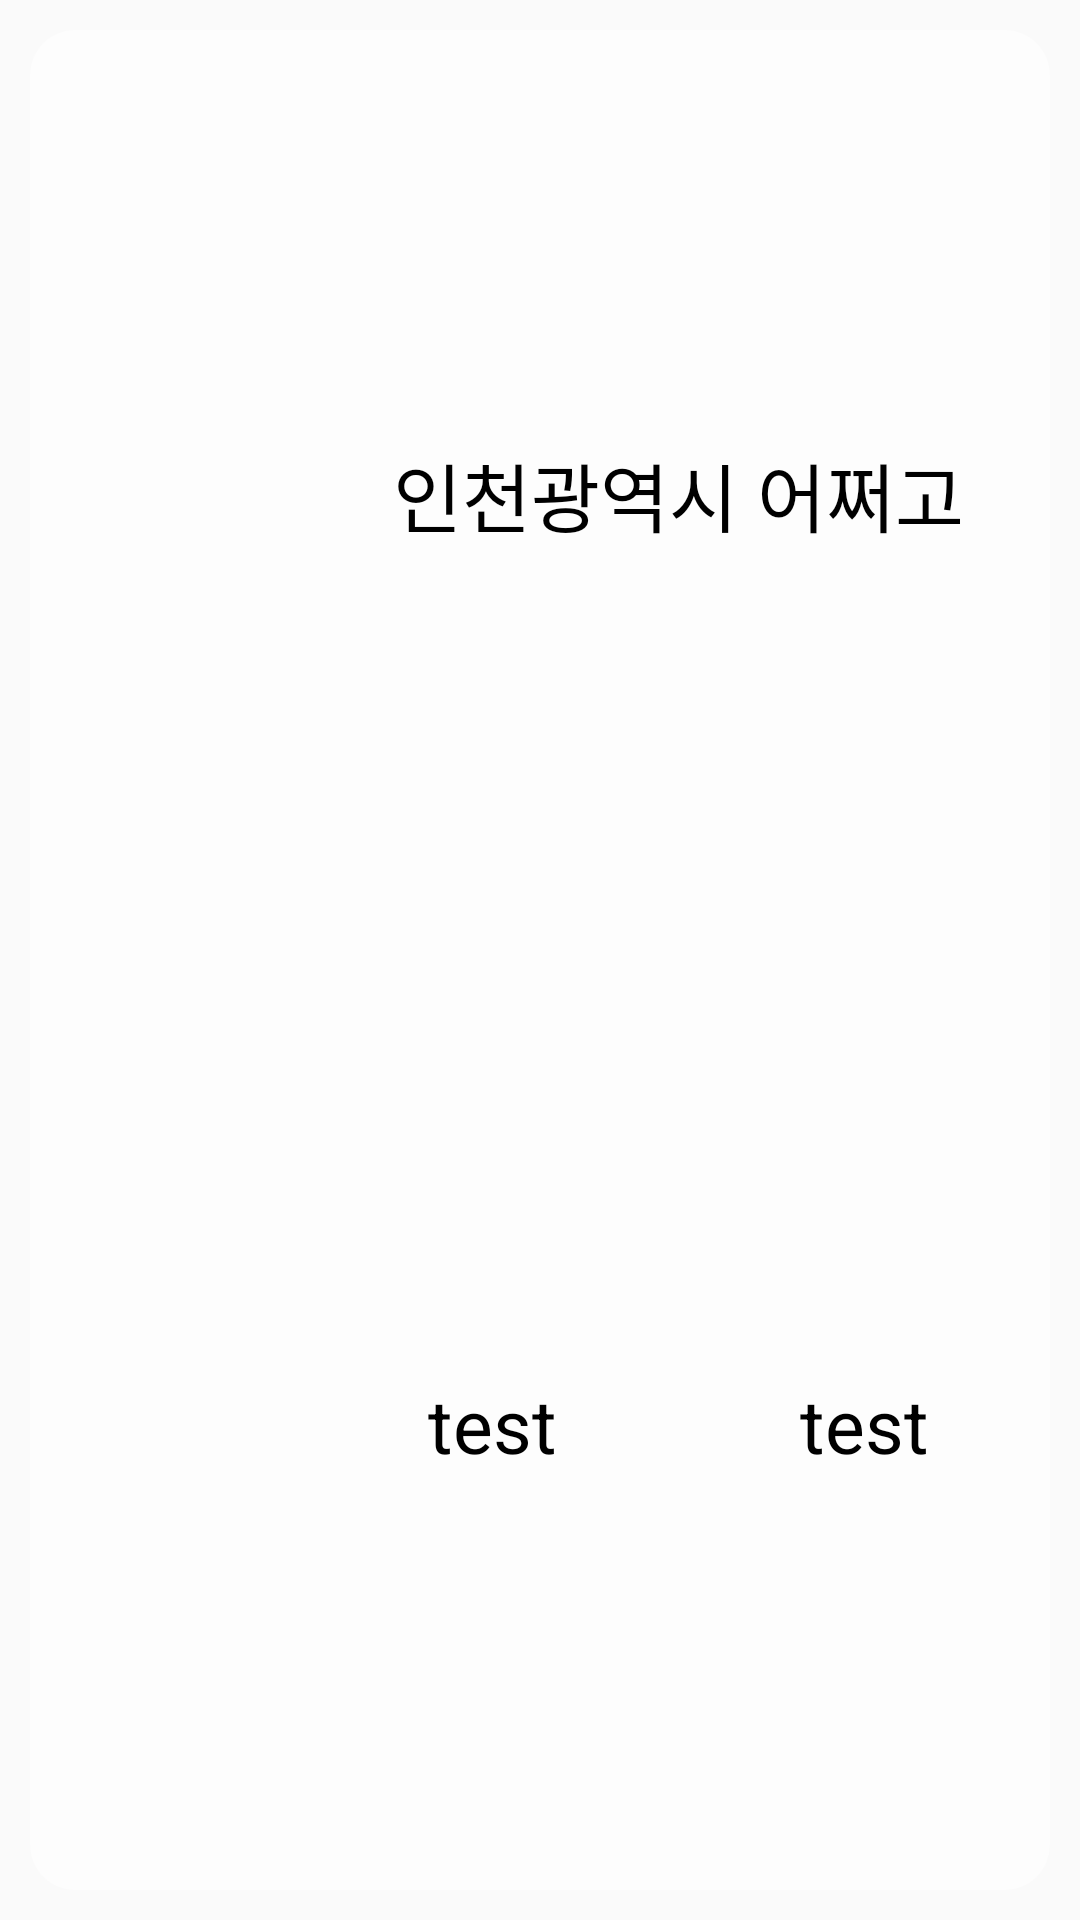

Android layout source for this screen:
<!-- AndroidManifest.xml: application theme AppTheme -->
<!-- res/layout/notify.xml -->
<?xml version="1.0" encoding="utf-8"?>
<LinearLayout xmlns:android="http://schemas.android.com/apk/res/android"
    android:id="@+id/notiBack"
    android:layout_width="match_parent"
    android:layout_height="match_parent"
    android:padding="10dp">

    <LinearLayout
        android:background="@drawable/background_extra"
        android:layout_width="match_parent"
        android:layout_height="match_parent">

        <ImageView
            android:layout_marginTop="10dp"
            android:id="@+id/ivWeather_no"
            android:layout_width="0dp"
            android:layout_height="match_parent"
            android:layout_gravity="center"
            android:layout_marginStart="10dp"
            android:layout_weight="1"
            android:src="@drawable/sun" />

        <LinearLayout
            android:layout_width="0dp"
            android:layout_height="match_parent"
            android:layout_weight="3"
            android:orientation="vertical">

            <TextView
                android:id="@+id/tvArea_no"
                style="@style/TextViewCustom2"
                android:layout_width="match_parent"
                android:layout_height="0dp"
                android:layout_weight="1"
                android:gravity="center"
                android:text="인천광역시 어쩌고" />

            <LinearLayout
                android:layout_width="match_parent"
                android:layout_height="0dp"
                android:layout_weight="1">

                <TextView
                    android:id="@+id/tvTemp_no"
                    style="@style/TextViewCustom2"
                    android:layout_width="0dp"
                    android:layout_height="match_parent"
                    android:layout_weight="1"
                    android:gravity="center"
                    android:text="test" />

                <TextView
                    android:id="@+id/tvDust"
                    style="@style/TextViewCustom2"
                    android:layout_width="0dp"
                    android:layout_height="match_parent"
                    android:layout_weight="1"
                    android:gravity="center"
                    android:text="test" />
            </LinearLayout>
        </LinearLayout>
    </LinearLayout>
</LinearLayout>
<!-- resources referenced by this layout -->
<resources>
  <!-- drawable background_extra (drawable) -->
  <?xml version="1.0" encoding="utf-8"?>
  <shape xmlns:android="http://schemas.android.com/apk/res/android">
      <solid android:color="#77ffffff"/>
      <corners android:radius="15dp"/>
  </shape>
  <style name="TextViewCustom2">
          <item name="android:textColor">#000</item>
          <item name="android:textSize">25sp</item>
      </style>
  <style name="AppTheme" parent="Theme.AppCompat.Light.DarkActionBar">
          
          <item name="colorPrimary">@color/colorPrimary</item>
          <item name="colorPrimaryDark">#e333</item>
          <item name="colorAccent">@color/colorAccent</item>
          <item name="windowNoTitle">true</item>
      </style>
  <color name="colorPrimary">#fefefe</color>
  <color name="colorAccent">#FF4081</color>
</resources>
